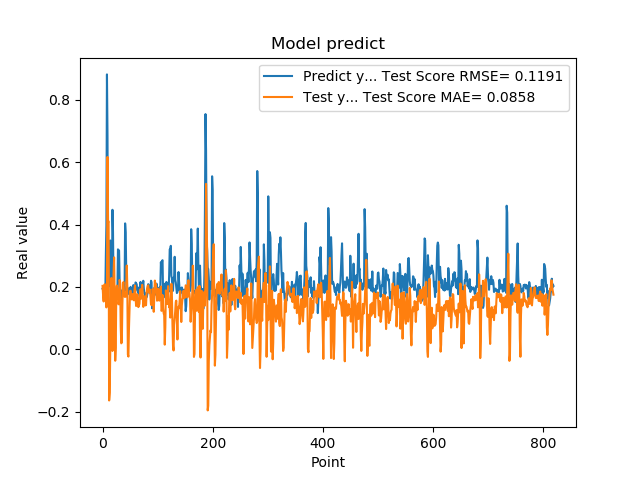

Values plotted in this chart, from the file beside it:
1.941800117492676059e-01, 2.032264256202090669e-01
1.970258951187133512e-01, 1.726344691187028935e-01
1.859861761331558505e-01, 1.531400828053827989e-01
1.705197989940643033e-01, 1.997424413235598106e-01
1.844120919704437256e-01, 2.086304992562026395e-01
1.779371052980423251e-01, 1.676995205469427042e-01
3.004232645034790039e-01, 1.684779939591987130e-01
3.969086110591887873e-01, 1.340663523673944202e-01
8.820003867149353027e-01, 1.762990301299134921e-01
6.841114759445190430e-01, 6.170164316275429384e-01
2.116497457027435580e-01, 4.077667970857801749e-01
2.014262527227401733e-01, 4.103311472620874700e-01
2.061583995819092074e-01, -1.646118295202341208e-01
3.160260915756225586e-01, -1.399326826993492756e-01
3.489396274089813232e-01, 5.302816277769126403e-03
1.544443815946578979e-01, 1.246028512540026389e-01
1.959947794675827026e-01, 2.284491583087039090e-01
1.894801408052444180e-01, 1.866316928861891655e-01
4.474425017833709162e-01, -5.716252890668917751e-03
3.771362304687500555e-01, 1.288024504316587215e-01
1.889318972826004028e-01, 2.406111030186547928e-01
1.752775162458419522e-01, 2.946806224021202292e-01
1.822472065687180121e-01, 1.646153532963572641e-01
1.866402029991149902e-01, -3.707929119389252737e-02
1.715678423643112183e-01, 4.985137102115241338e-03
1.676391065120696744e-01, 1.886398110132499195e-01
1.773854047060013095e-01, 2.042213279987230568e-01
1.872433423995972235e-01, 1.894783685916651694e-01
3.204146027565002441e-01, 1.846813886958564022e-01
3.134283721446990967e-01, 1.440637676923142430e-01
3.171058297157288153e-01, 1.539038855836874775e-01
2.202603369951247891e-01, 2.220504457609405180e-01
1.659800857305526733e-01, 2.127709236335474374e-01
1.415748745203018188e-01, 7.376560381792980625e-02
1.852595061063766479e-01, 1.873239327170539079e-02
1.814238876104354858e-01, 2.224753195570950901e-02
1.905867606401443481e-01, 1.402079093277856237e-01
1.810430586338043213e-01, 2.099269327786455197e-01
1.954265981912612915e-01, 2.156387083334637134e-01
2.029463946819305142e-01, 1.798192748894009152e-01
1.862521618604660034e-01, 1.681534797213477817e-01
4.038094580173492432e-01, 1.730637502507864633e-01
3.743042349815369207e-01, 1.686726201727499763e-01
2.572054266929626465e-01, 1.881933337744872148e-01
2.253161966800689420e-01, 2.685218855357926482e-01
1.787700653076171875e-01, 1.968527447423902010e-01
1.761920750141143799e-01, -1.704565921192431957e-02
1.861467957496643066e-01, -2.370223690239600667e-02
1.954011768102645874e-01, 6.835512396968075610e-02
1.907722949981689176e-01, 1.290968363851164313e-01
1.898660957813262939e-01, 1.866929479036857076e-01
2.001174986362457275e-01, 1.876553498951524512e-01
1.922753006219863892e-01, 1.658840437767186426e-01
1.810636967420578003e-01, 1.595080947927526582e-01
1.635809391736984530e-01, 1.748269427975127632e-01
1.916799396276473999e-01, 1.772581648280366351e-01
2.058236002922058105e-01, 1.597277885477693393e-01
1.857409924268722812e-01, 1.568111804467266501e-01
1.752161234617233276e-01, 1.883830719080359650e-01
1.845117062330245972e-01, 2.044734464677909480e-01
2.143009155988692682e-01, 1.639455757295399940e-01
... 759 more rows
